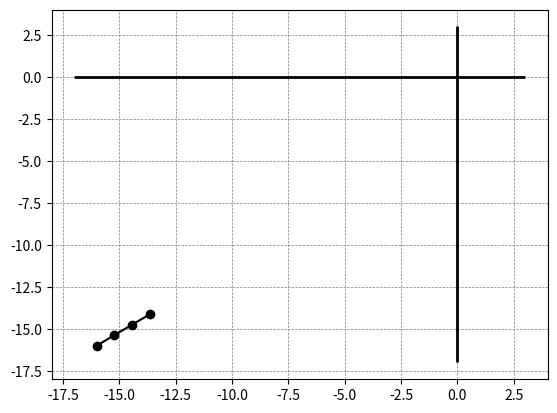
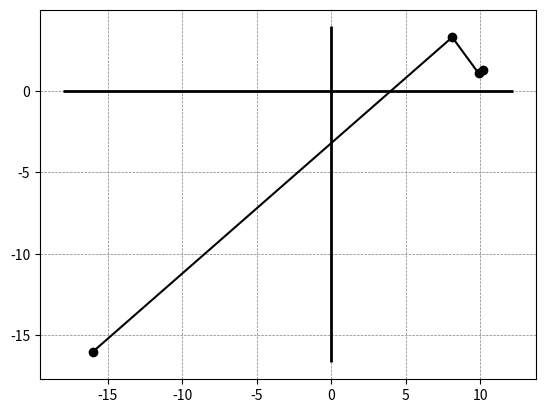
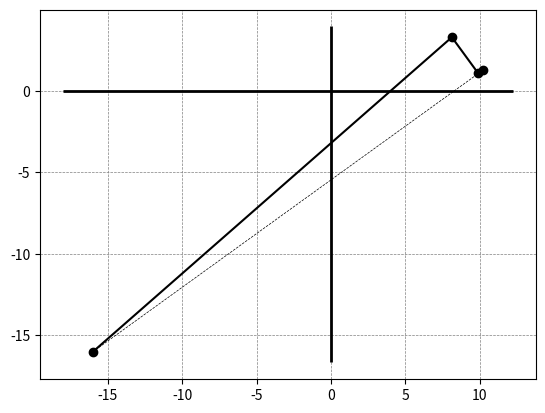

Reproduce these figures in Python, in order.
import math
import matplotlib.pyplot as plt

print("-----Завдання 1-----")

def f(x1, x2):
    return 3 * (x1 - 10) ** 2 - x1 * x2 + 4 * x2 ** 2

def df1(x1, x2):
    return 6 * (x1 - 10) - x2

def df2(x1, x2):
    return - x1 + 8 * x2

l = 1
x1 = -16
x2 = -16
x1plot = [x1]
x2plot = [x2]
f0 = f(x1, x2)
n = 0

while True:
    df1_0 = df1(x1, x2)
    df2_0 = df2(x1, x2)
    ddf = math.sqrt(df1_0 ** 2 + df2_0 ** 2)
    s1 = - df1_0 / ddf
    s2 = - df2_0 / ddf

    if f(x1 + l * s1, x2 + l * s2) < f0:
        x1 += l * s1
        x2 += l * s2
        f0 = f(x1, x2)
        x1plot.append(x1)
        x2plot.append(x2)
        n += 1
        print(f"x_{n} = [{x1:.4f}, {x2:.4f}] , ||f(x_{n})|| = {math.sqrt(df1(x1, x2) ** 2 + df2(x1, x2) ** 2):.4f}")
    else:
        l /= 2

    if n == 3:
        break
        


plt.plot(x1plot, x2plot, color='black', marker='o')
plt.vlines(0, -17,3, color='black', linewidth=2)
plt.hlines(0,-17,3, color='black', linewidth=2)
plt.grid(True, linestyle='--', color='gray', linewidth=0.5)
plt.show()


print("\n-----Завдання 2-----")

def f(x1, x2):
    return 3 * (x1 - 10) ** 2 - x1 * x2 + 4 * x2 ** 2

def df1(x1, x2):
    return 6 * (x1 - 10) - x2

def df2(x1, x2):
    return - x1 + 8 * x2

x1 = -16
x2 = -16
x1plot = [x1]
x2plot = [x2]
f0 = f(x1, x2)
n = 0
l = 0


while True:
    df1_0 = df1(x1, x2)
    df2_0 = df2(x1, x2)
    s1 = - df1_0
    s2 = - df2_0

    l = (-(df1_0 * s1 + df2_0 * s2)) / (6*s1**2 - 2*s1*s2 + 8*s2**2)

    x1 += l * s1
    x2 += l * s2
    x1plot.append(x1)
    x2plot.append(x2)
    f0 = f(x1, x2)
    n += 1

    print(f"x_{n} = [{x1:.4f}, {x2:.4f}] , ||f(x_{n})|| = {math.sqrt(df1(x1, x2) ** 2 + df2(x1, x2) ** 2):.4f}")

    if n == 3:
        break


plt.plot(x1plot, x2plot, color='black', marker='o')
plt.vlines(0, min(x2plot) - 0.2 * max(x2plot), max(x2plot) + 0.2 * max(x2plot), color='black', linewidth=2)
plt.hlines(0, min(x1plot) - 0.2 * max(x1plot), max(x1plot) + 0.2 * max(x1plot), color='black', linewidth=2)
plt.grid(True, linestyle='--', color='gray', linewidth=0.5)
plt.show()

print("\n-----Завдання 3-----")

def f(x1, x2):
    return 3 * (x1 - 10) ** 2 - x1 * x2 + 4 * x2 ** 2

def df1(x1, x2):
    return 6 * (x1 - 10) - x2

def df2(x1, x2):
    return - x1 + 8 * x2

x1 = -16
x2 = -16
x1plot = [x1]
x2plot = [x2]
f0 = f(x1, x2)
n = 0
l = 0

while True:
    df1_0 = df1(x1, x2)
    df2_0 = df2(x1, x2)

    if n > 1 and (n + 1) % 3 == 0:
        pr1 = x1plot[n - 2]
        pr2 = x2plot[n - 2]
        s1 = x1 - pr1
        s2 = x2 - pr2
    else:
        s1 = - df1_0
        s2 = - df2_0

    l = (-(df1_0 * s1 + df2_0 * s2)) / (6*s1**2 - 2*s1*s2 + 8*s2**2)

    x1 += l * s1
    x2 += l * s2
    x1plot.append(x1)
    x2plot.append(x2)
    f0 = f(x1, x2)
    n += 1

    print(f"x_{n} = [{x1:.4f}, {x2:.4f}] , ||f(x_{n})|| = {math.sqrt(df1(x1, x2) ** 2 + df2(x1, x2) ** 2):.4f}")

    if n == 3:
        break


plt.plot(x1plot, x2plot, color='black', marker='o')
plt.vlines(0, min(x2plot) - 0.2 * max(x2plot), max(x2plot) + 0.2 * max(x2plot), color='black', linewidth=2)
plt.hlines(0, min(x1plot) - 0.2 * max(x1plot), max(x1plot) + 0.2 * max(x1plot), color='black', linewidth=2)
x1plot.pop(1)
x2plot.pop(1)
plt.plot(x1plot, x2plot, color='black', linestyle='--', linewidth=0.5)
plt.grid(True, linestyle='--', color='gray', linewidth=0.5)
plt.show()

print("\n-----Завдання 4-----")


def df1(x1, x2, h11, h12):
    return h11 * (x1 - 10) + h12 * x2

def df2(x1, x2, h21, h22):
    return h21 * x1 + h22 * x2


x1, x2 = -16, -16
h = [[6, -1], [-1, 8]]

n = 0

while True:
    df1_0 = df1(x1, x2, h[0][0], h[0][1])
    df2_0 = df2(x1, x2, h[1][0], h[1][1])
    
    det = h[0][0] * h[1][1] - h[0][1] * h[1][0]
    
    h_inv = [
        [h[1][1] / det, -h[0][1] / det],
        [-h[1][0] / det, h[0][0] / det]
    ]
    
    x1 = x1 - (h_inv[0][0] * df1_0 + h_inv[0][1] * df2_0)
    x2 = x2 - (h_inv[1][0] * df1_0 + h_inv[1][1] * df2_0)
    
    n += 1
    print(f"x_{n} = [{x1:.4f}, {x2:.4f}] , ||f(x_{n})|| = {math.sqrt(df1(x1, x2, h[0][0], h[0][1]) ** 2 + df2(x1, x2, h[1][0], h[1][1]) ** 2):.4f}")
    
    if n == 1:
        break
